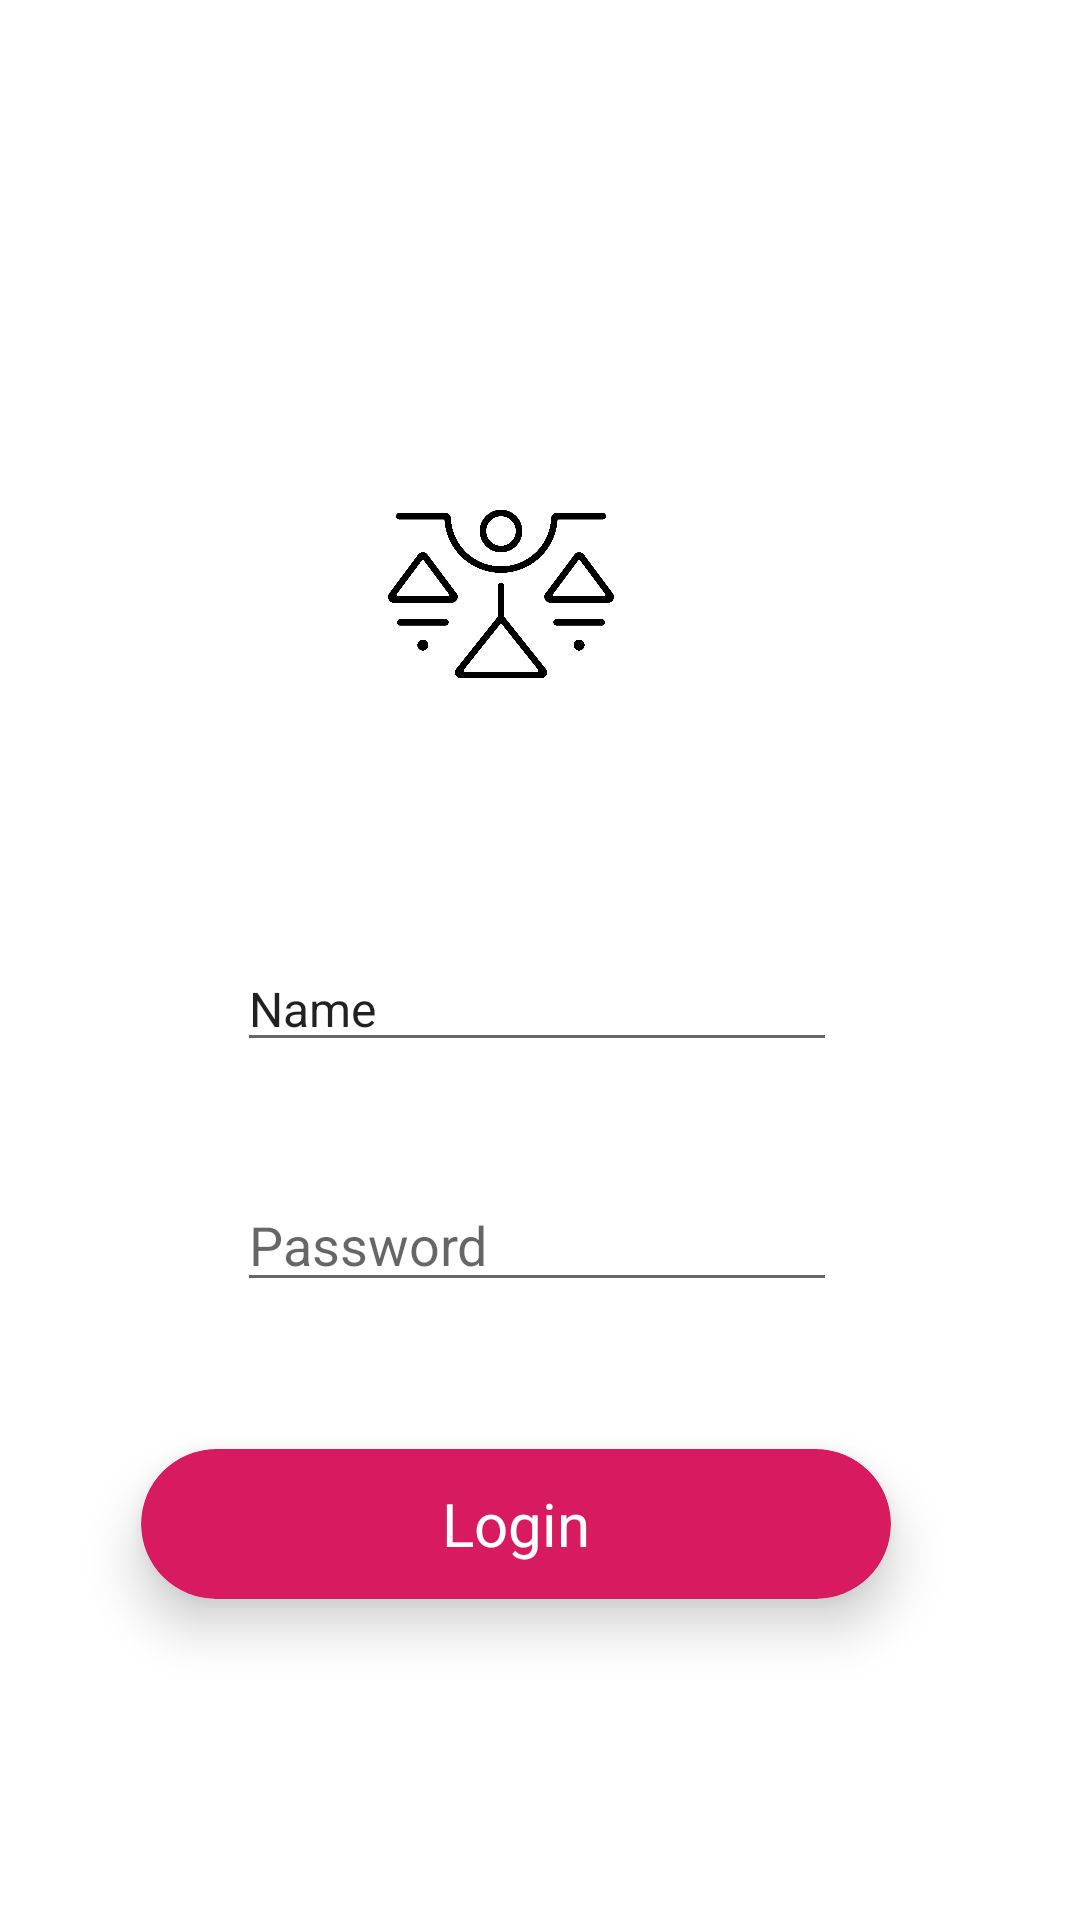

Produce the Android XML layout that renders to this screen, including the resource entries it uses.
<!-- AndroidManifest.xml: application theme WelcomePageTheme -->
<!-- res/layout/activity_signin.xml -->
<?xml version="1.0" encoding="utf-8"?>
<RelativeLayout
    xmlns:android="http://schemas.android.com/apk/res/android"
    xmlns:app="http://schemas.android.com/apk/res-auto"
    android:layout_width="match_parent"
    android:layout_height="match_parent">

    <ImageView
        android:id="@+id/appIcon"
        android:layout_width="100dp"
        android:layout_height="100dp"
        android:layout_alignParentTop="true"
        android:layout_alignParentEnd="true"
        android:layout_alignParentRight="true"
        android:layout_marginTop="148dp"
        android:layout_marginEnd="143dp"
        android:layout_marginRight="143dp"
        app:srcCompat="@mipmap/balance_blk_logo" />

    <EditText
        android:id="@+id/username"
        android:layout_width="200dp"
        android:layout_height="wrap_content"
        android:layout_alignParentEnd="true"
        android:layout_alignParentRight="true"
        android:layout_alignParentBottom="true"
        android:layout_marginEnd="81dp"
        android:layout_marginRight="81dp"
        android:layout_marginBottom="286dp"
        app:layout_constraintLeft_toLeftOf="parent"
        app:layout_constraintRight_toRightOf="parent"
        app:layout_constraintStart_toStartOf="parent"
        app:layout_constraintTop_toTopOf="@id/appIcon"
        android:drawableLeft="@drawable/ic_action_user"
        android:ems="10"
        android:hint="Enter ID"
        android:inputType="textPersonName"
        android:text="Name"
        android:textSize="16dp" />

    <EditText
        android:id="@+id/password"
        android:layout_width="200dp"
        android:layout_height="wrap_content"
        android:layout_alignParentEnd="true"
        android:layout_alignParentRight="true"
        android:layout_alignParentBottom="true"
        android:layout_marginEnd="81dp"
        android:layout_marginRight="81dp"
        android:layout_marginBottom="206dp"
        android:drawableLeft="@drawable/ic_action_password"
        android:ems="10"
        android:hint="Password"
        android:inputType="textPassword"
        app:layout_constraintLeft_toLeftOf="parent"
        app:layout_constraintRight_toRightOf="parent"
        app:layout_constraintStart_toStartOf="parent"
        app:layout_constraintTop_toTopOf="@id/username" />

    <android.support.v7.widget.CardView
        android:layout_width="250dp"
        android:layout_height="50dp"
        android:layout_alignParentEnd="true"
        android:layout_alignParentRight="true"
        android:layout_alignParentBottom="true"
        android:layout_marginEnd="63dp"
        android:layout_marginRight="63dp"
        app:cardBackgroundColor="@color/colorAccent"
        app:cardCornerRadius="25dp"
        app:cardElevation="10dp"
        android:layout_marginBottom="107dp" >

        <RelativeLayout
            android:layout_width="match_parent"
            android:layout_height="match_parent">

            <TextView
                android:id="@+id/textView"
                android:layout_width="wrap_content"
                android:layout_height="wrap_content"
                android:text="Login"
                android:textColor="#fff"
                android:layout_centerInParent="true"
                android:textSize="20dp"/>
        </RelativeLayout>
    </android.support.v7.widget.CardView>
</RelativeLayout>
<!-- resources referenced by this layout -->
<resources>
  <color name="colorAccent">#D81B60</color>
  <!-- mipmap balance_blk_logo: jpg bitmap (mipmap-xxhdpi, 165161 bytes) -->
  <style name="WelcomePageTheme" parent="AppTheme">
          <item name="colorPrimary">@color/darkMagenta</item>
          <item name="colorPrimaryDark">@color/darkMagenta</item>
          <item name="colorAccent">@color/colorAccent</item>
          <item name="android:colorBackground">@color/darkMagenta</item>
      </style>
  <style name="AppTheme" parent="Theme.AppCompat.DayNight.NoActionBar">
          
          <item name="colorPrimary">@color/darkMagenta</item>
          <item name="colorPrimaryDark">@color/colorPrimaryDark</item>
          <item name="colorAccent">@color/colorAccent</item>
      </style>
  <color name="colorPrimaryDark">#06002e</color>
</resources>
